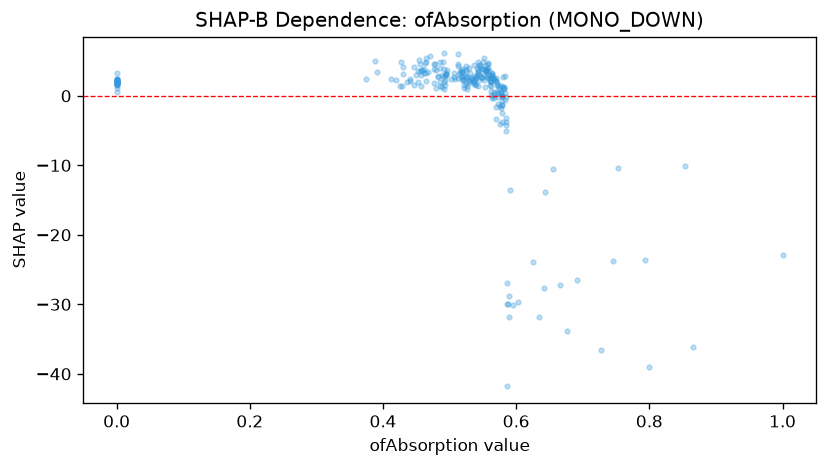

Values plotted in this chart, from the file beside it:
feature_value, shap_value
0.585, -4.169
0.585, -3.795
0.465, 2.074
0.518, 2.767
0.565, 2.615
0.519, 2.24
0.0, 3.251
0.555, 3.682
0.493, 2.794
0.571, 0.5429
0.585, -3.164
0.53, 3.212
0.574, 1.075
0.564, 2.832
0.588, -29.98
0.524, 4.236
0.666, -27.28
0.587, -29.98
0.586, -26.95
0.512, 2.549
0.557, 2.589
0.548, 2.742
0.578, -0.01377
0.494, 3.09
0.538, 1.655
0.521, 3.023
0.579, -0.7985
0.585, -0.1849
0.0, 1.628
0.486, 4.931
0.388, 5.056
0.0, 1.749
0.48, 1.16
0.0, 2.412
0.556, 2.731
0.374, 2.473
0.492, 0.9405
0.59, -28.84
0.0, 1.991
0.578, -1.288
0.58, 1.184
0.595, -30.03
0.525, 3.633
0.577, 0.4266
0.0, 2.284
0.563, 3.043
0.544, 3.189
0.578, -0.01698
0.0, 2.124
0.0, 2.489
0.427, 4.864
0.44, 2.455
0.558, 4.677
0.573, -1.245
0.543, 1.439
0.521, 1.116
0.456, 4.555
0.459, 3.643
0.464, 3.236
0.539, 2.609
... 204 more rows
